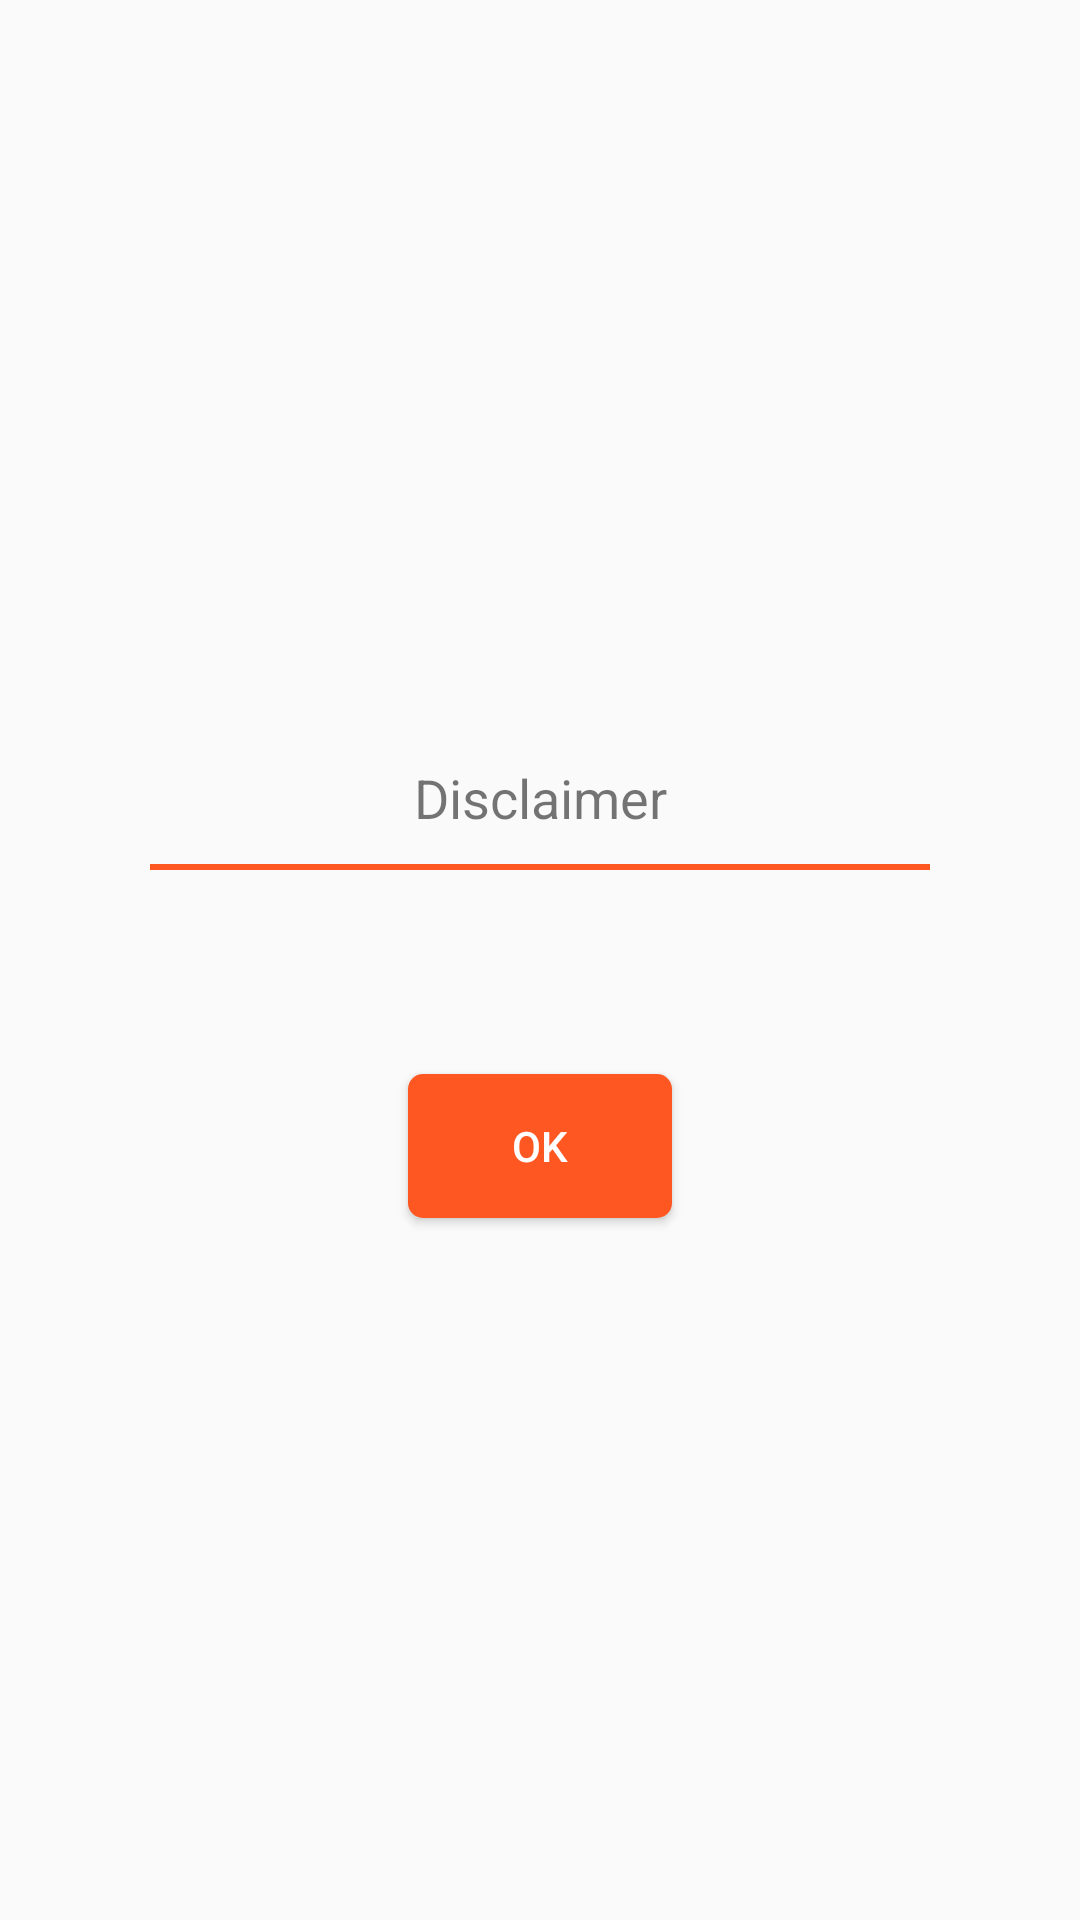

Layout XML and referenced resources for this Android screen:
<!-- AndroidManifest.xml: application theme AppTheme -->
<!-- res/layout/custom_dialog.xml -->
<?xml version="1.0" encoding="utf-8"?>
<LinearLayout xmlns:android="http://schemas.android.com/apk/res/android"
    android:orientation="vertical"
    android:layout_width="fill_parent"
    android:layout_height="fill_parent">


    <LinearLayout
        android:layout_width="fill_parent"
        android:layout_height="fill_parent"
        android:orientation="vertical"
        android:layout_gravity="center"
        android:gravity="center">

        <TextView
            android:layout_width="match_parent"
            android:layout_height="wrap_content"
            android:text="Disclaimer"
            android:textSize="18dp"
            android:layout_marginTop="40dp"
            android:gravity="center"
            android:id="@+id/txt_head2"/>


        <View
            android:layout_width="match_parent"
            android:layout_height="2dp"
            android:background="#FF5722"
            android:layout_marginTop="10dp"
            android:layout_marginLeft="50dp"
            android:layout_marginRight="50dp"/>


        <LinearLayout
            android:layout_width="wrap_content"
            android:layout_height="wrap_content"
            android:orientation="vertical"
            android:layout_marginTop="10dp">




            <TextView
                android:layout_width="match_parent"
                android:layout_height="wrap_content"
                android:text=""
                android:textSize="@dimen/_10sdp"
                android:padding="@dimen/_15sdp"
                android:gravity="center"
                android:layout_marginLeft="10dp"
                android:layout_gravity="center"
                android:id="@+id/txt_msg" />


            <TextView
                android:layout_width="match_parent"
                android:layout_height="wrap_content"
                android:text=""
                android:gravity="center"
                android:textSize="@dimen/_10sdp"
                android:textColor="#FF9800"
                android:layout_marginLeft="10dp"
                android:id="@+id/txt_msg2" />
        </LinearLayout>

        <Button
            android:layout_width="wrap_content"
            android:layout_height="wrap_content"
            android:text="Ok"
            android:textColor="#ffffff"
            android:layout_marginTop="20dp"
            android:background="@drawable/btn_back2"
            android:id="@+id/btn_ok2"
            android:layout_marginBottom="20dp"
            android:layout_gravity="center_horizontal" />
    </LinearLayout>

</LinearLayout>
<!-- resources referenced by this layout -->
<resources>
  <!-- drawable btn_back2 (drawable) -->
  <?xml version="1.0" encoding="utf-8"?>
  <shape xmlns:android="http://schemas.android.com/apk/res/android">
      android:shape="rectangle">
      <corners android:radius="5dp" />
      <solid  android:color="#FF5722" />
  </shape>
  <style name="AppTheme" parent="Theme.AppCompat.Light.DarkActionBar">
          
          <item name="windowActionBar">false</item>
          <item name="windowNoTitle">true</item>
          <item name="colorPrimary">@color/colorPrimary</item>
          <item name="colorPrimaryDark">@color/colorPrimaryDark</item>
          <item name="colorAccent">@color/colorAccent</item>
      </style>
  <color name="colorPrimary">#E51C39</color>
  <color name="colorPrimaryDark">#E51C39</color>
  <color name="colorAccent">#E51C39</color>
</resources>
